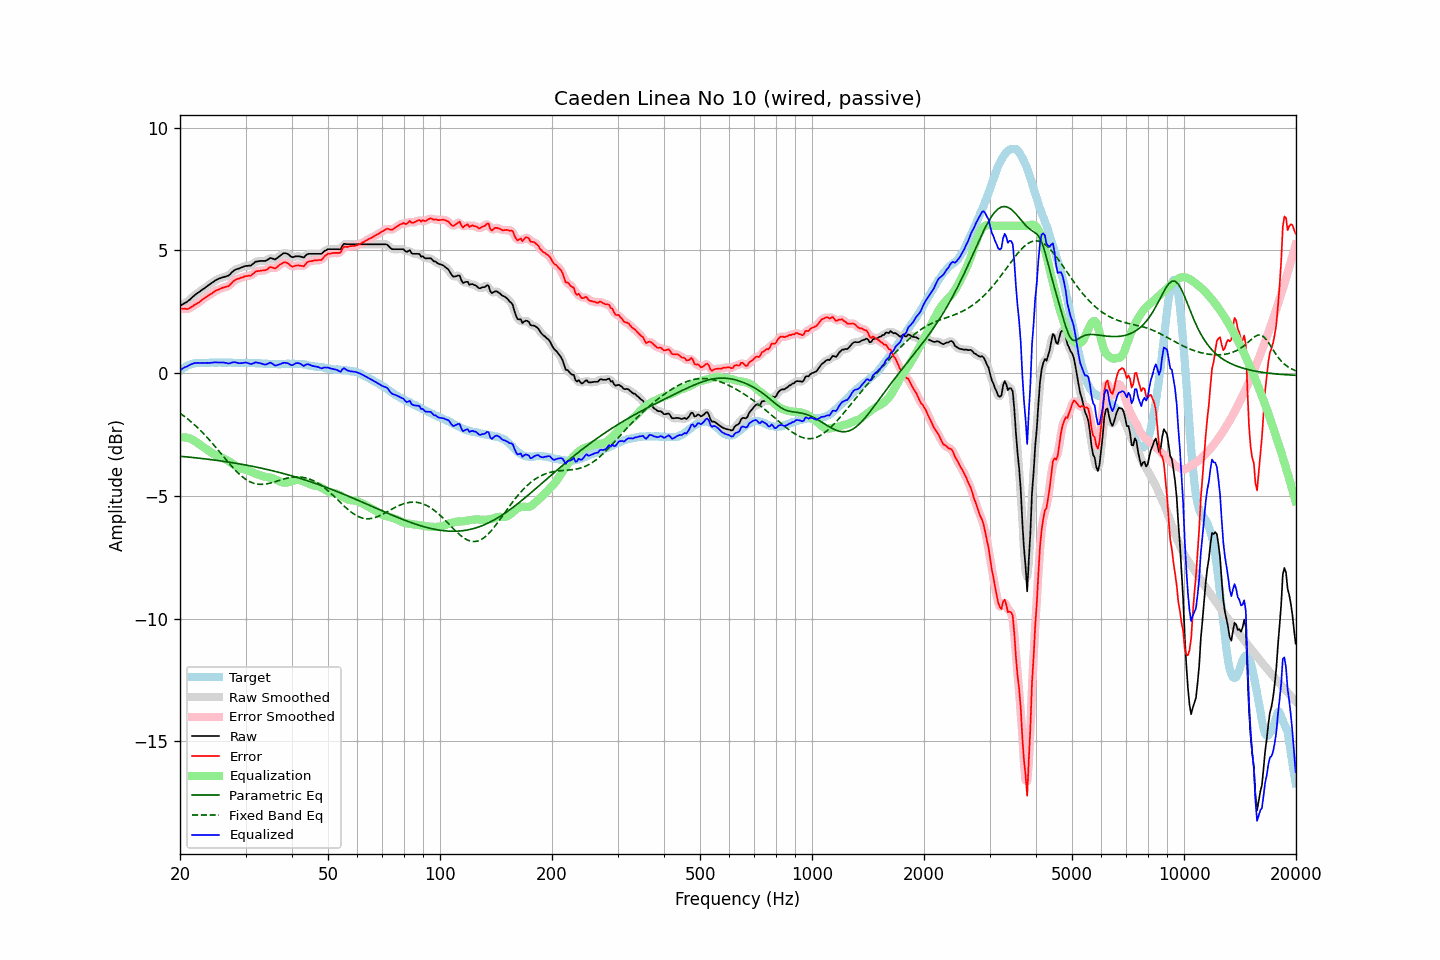

The table this chart was drawn from, first rows:
frequency, raw, error, smoothed, error_smoothed, equalization, parametric_eq, fixed_band_eq, equalized_raw, equalized_smoothed, target
20.00, 2.74, 2.64, 2.74, 2.64, -2.62, -3.39, -1.63, 0.11, 0.11, 0.10
20.20, 2.78, 2.63, 2.78, 2.62, -2.62, -3.39, -1.68, 0.16, 0.16, 0.15
20.40, 2.82, 2.62, 2.81, 2.62, -2.62, -3.40, -1.73, 0.20, 0.20, 0.20
20.61, 2.86, 2.63, 2.85, 2.61, -2.62, -3.41, -1.78, 0.24, 0.23, 0.23
20.81, 2.89, 2.61, 2.89, 2.61, -2.63, -3.41, -1.83, 0.26, 0.26, 0.28
21.02, 2.94, 2.62, 2.94, 2.62, -2.64, -3.42, -1.88, 0.29, 0.29, 0.32
21.23, 2.99, 2.65, 2.99, 2.64, -2.66, -3.42, -1.93, 0.33, 0.33, 0.34
21.44, 3.05, 2.69, 3.05, 2.69, -2.69, -3.43, -1.99, 0.36, 0.36, 0.36
21.66, 3.11, 2.73, 3.11, 2.73, -2.72, -3.44, -2.05, 0.39, 0.39, 0.38
21.87, 3.17, 2.78, 3.17, 2.77, -2.76, -3.45, -2.11, 0.41, 0.41, 0.39
22.09, 3.22, 2.81, 3.22, 2.81, -2.80, -3.45, -2.16, 0.41, 0.41, 0.41
22.31, 3.27, 2.85, 3.26, 2.85, -2.85, -3.46, -2.23, 0.42, 0.41, 0.42
22.54, 3.31, 2.89, 3.31, 2.89, -2.90, -3.47, -2.29, 0.41, 0.41, 0.42
22.76, 3.36, 2.94, 3.36, 2.94, -2.94, -3.47, -2.36, 0.41, 0.41, 0.42
22.99, 3.41, 3.00, 3.40, 2.99, -2.99, -3.48, -2.42, 0.42, 0.41, 0.41
23.22, 3.45, 3.04, 3.45, 3.04, -3.04, -3.49, -2.49, 0.41, 0.42, 0.41
23.45, 3.50, 3.09, 3.50, 3.09, -3.08, -3.50, -2.56, 0.42, 0.42, 0.41
23.69, 3.55, 3.13, 3.54, 3.13, -3.13, -3.51, -2.63, 0.42, 0.41, 0.42
23.92, 3.59, 3.17, 3.59, 3.17, -3.17, -3.51, -2.70, 0.41, 0.42, 0.42
24.16, 3.64, 3.21, 3.64, 3.21, -3.22, -3.52, -2.78, 0.42, 0.42, 0.43
24.40, 3.69, 3.25, 3.68, 3.26, -3.26, -3.53, -2.85, 0.43, 0.42, 0.44
24.65, 3.73, 3.30, 3.73, 3.30, -3.30, -3.54, -2.93, 0.43, 0.43, 0.43
24.89, 3.78, 3.35, 3.77, 3.35, -3.34, -3.55, -3.00, 0.44, 0.43, 0.42
25.14, 3.81, 3.38, 3.81, 3.38, -3.37, -3.56, -3.08, 0.43, 0.43, 0.42
25.39, 3.84, 3.40, 3.84, 3.41, -3.40, -3.57, -3.16, 0.43, 0.44, 0.43
25.65, 3.87, 3.43, 3.86, 3.43, -3.43, -3.57, -3.24, 0.44, 0.43, 0.43
25.91, 3.89, 3.46, 3.89, 3.46, -3.45, -3.58, -3.32, 0.43, 0.43, 0.42
26.16, 3.91, 3.49, 3.91, 3.49, -3.48, -3.59, -3.40, 0.43, 0.43, 0.42
26.43, 3.93, 3.51, 3.92, 3.50, -3.50, -3.60, -3.48, 0.42, 0.42, 0.42
26.69, 3.95, 3.53, 3.94, 3.52, -3.54, -3.61, -3.55, 0.41, 0.41, 0.42
26.96, 3.97, 3.54, 3.98, 3.55, -3.58, -3.62, -3.63, 0.39, 0.40, 0.43
27.23, 4.02, 3.59, 4.02, 3.59, -3.62, -3.63, -3.71, 0.40, 0.40, 0.43
27.50, 4.09, 3.66, 4.08, 3.66, -3.66, -3.64, -3.78, 0.42, 0.42, 0.43
27.77, 4.15, 3.73, 4.14, 3.72, -3.71, -3.65, -3.85, 0.44, 0.44, 0.42
28.05, 4.20, 3.78, 4.19, 3.78, -3.75, -3.67, -3.93, 0.44, 0.44, 0.42
28.33, 4.23, 3.82, 4.23, 3.81, -3.80, -3.68, -3.99, 0.43, 0.43, 0.41
28.62, 4.25, 3.84, 4.25, 3.84, -3.83, -3.69, -4.06, 0.41, 0.41, 0.41
28.90, 4.27, 3.85, 4.27, 3.86, -3.87, -3.70, -4.12, 0.40, 0.40, 0.41
29.19, 4.30, 3.89, 4.29, 3.88, -3.89, -3.71, -4.18, 0.41, 0.40, 0.40
29.48, 4.32, 3.89, 4.32, 3.91, -3.91, -3.72, -4.23, 0.41, 0.42, 0.42
29.78, 4.35, 3.93, 4.34, 3.93, -3.92, -3.73, -4.28, 0.43, 0.43, 0.41
30.08, 4.37, 3.95, 4.36, 3.94, -3.94, -3.75, -4.33, 0.43, 0.43, 0.42
30.38, 4.37, 3.96, 4.37, 3.96, -3.96, -3.76, -4.37, 0.41, 0.41, 0.41
30.68, 4.38, 3.97, 4.37, 3.96, -3.98, -3.77, -4.41, 0.39, 0.39, 0.41
30.99, 4.38, 3.97, 4.39, 3.98, -4.01, -3.78, -4.44, 0.37, 0.38, 0.41
31.30, 4.43, 4.02, 4.43, 4.02, -4.04, -3.80, -4.47, 0.39, 0.39, 0.41
31.61, 4.48, 4.07, 4.48, 4.07, -4.07, -3.81, -4.49, 0.41, 0.41, 0.41
31.93, 4.54, 4.13, 4.52, 4.12, -4.10, -3.82, -4.51, 0.44, 0.43, 0.40
32.24, 4.55, 4.15, 4.55, 4.15, -4.12, -3.84, -4.52, 0.43, 0.43, 0.39
32.57, 4.56, 4.16, 4.56, 4.16, -4.14, -3.85, -4.53, 0.41, 0.42, 0.40
32.89, 4.57, 4.17, 4.56, 4.17, -4.17, -3.86, -4.53, 0.40, 0.40, 0.40
33.22, 4.57, 4.18, 4.56, 4.17, -4.19, -3.88, -4.53, 0.38, 0.38, 0.39
33.55, 4.57, 4.18, 4.57, 4.18, -4.21, -3.89, -4.53, 0.36, 0.36, 0.39
33.89, 4.57, 4.19, 4.57, 4.19, -4.22, -3.91, -4.52, 0.35, 0.35, 0.37
34.23, 4.60, 4.21, 4.60, 4.23, -4.23, -3.92, -4.51, 0.36, 0.37, 0.38
34.57, 4.64, 4.27, 4.64, 4.27, -4.24, -3.94, -4.50, 0.39, 0.40, 0.37
34.92, 4.69, 4.32, 4.67, 4.30, -4.26, -3.95, -4.48, 0.43, 0.41, 0.37
35.27, 4.68, 4.31, 4.67, 4.30, -4.27, -3.97, -4.46, 0.40, 0.40, 0.37
35.62, 4.66, 4.29, 4.66, 4.29, -4.30, -3.99, -4.45, 0.36, 0.36, 0.37
35.97, 4.63, 4.26, 4.65, 4.28, -4.32, -4.00, -4.43, 0.31, 0.33, 0.36
... 635 more rows
